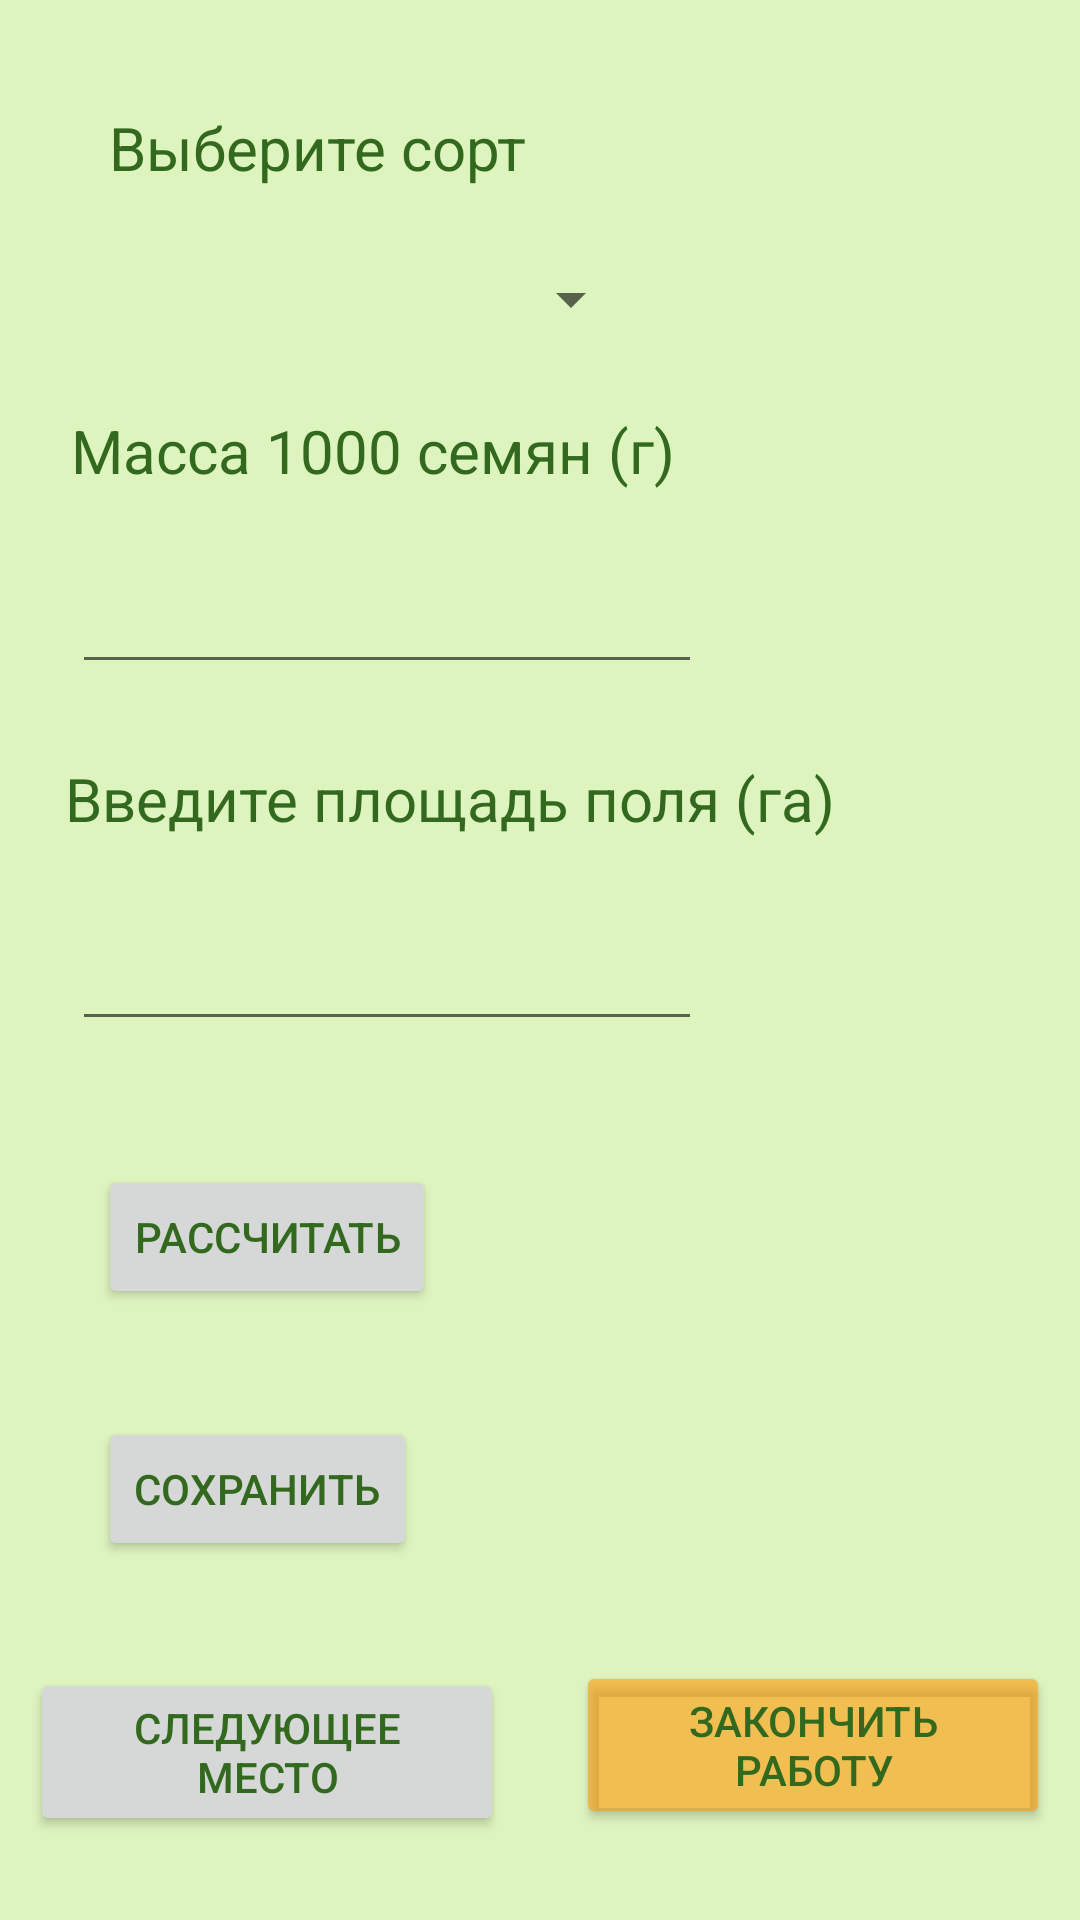

Produce the Android XML layout that renders to this screen, including the resource entries it uses.
<!-- AndroidManifest.xml: application theme Theme.Sunflower -->
<!-- res/layout/activity_main.xml -->
<?xml version="1.0" encoding="utf-8"?>
<androidx.constraintlayout.widget.ConstraintLayout xmlns:android="http://schemas.android.com/apk/res/android"
    xmlns:app="http://schemas.android.com/apk/res-auto"
    xmlns:tools="http://schemas.android.com/tools"
    android:layout_width="match_parent"
    android:layout_height="match_parent"
    tools:context=".MainActivity">

 <TextView
     android:id="@+id/textView"
     android:layout_width="wrap_content"
     android:layout_height="wrap_content"
     android:layout_marginStart="36dp"
     android:fontFamily="sans-serif"
     android:gravity="center_horizontal"
     android:text="@string/sort"
     android:textSize="20sp"
     app:layout_constraintBottom_toBottomOf="parent"
     app:layout_constraintStart_toStartOf="parent"
     app:layout_constraintTop_toTopOf="parent"
     app:layout_constraintVertical_bias="0.058" />

 <Spinner
     android:id="@+id/spinner"
     android:layout_width="188dp"
     android:layout_height="26dp"
     android:layout_marginStart="10dp"
     android:layout_marginTop="24dp"
     android:layout_marginEnd="10dp"
     app:layout_constraintEnd_toEndOf="parent"
     app:layout_constraintHorizontal_bias="0.108"
     app:layout_constraintStart_toStartOf="parent"
     app:layout_constraintTop_toBottomOf="@+id/textView" />

 <TextView
     android:id="@+id/textView3"
     android:layout_width="wrap_content"
     android:layout_height="wrap_content"
     android:layout_marginTop="24dp"
     android:text="@string/weight"
     android:textSize="20sp"
     app:layout_constraintEnd_toEndOf="parent"
     app:layout_constraintHorizontal_bias="0.149"
     app:layout_constraintStart_toStartOf="parent"
     app:layout_constraintTop_toBottomOf="@+id/spinner" />

 <TextView
     android:id="@+id/textView4"
     android:layout_width="wrap_content"
     android:layout_height="wrap_content"
     android:text="@string/square"
     android:textSize="20sp"
     app:layout_constraintBottom_toBottomOf="parent"
     app:layout_constraintEnd_toEndOf="parent"
     app:layout_constraintHorizontal_bias="0.209"
     app:layout_constraintStart_toStartOf="parent"
     app:layout_constraintTop_toBottomOf="@+id/textView3"
     app:layout_constraintVertical_bias="0.198" />

 <EditText
     android:id="@+id/editTextNumber"
     android:layout_width="wrap_content"
     android:layout_height="wrap_content"
     android:ems="10"
     android:inputType="number"
     android:textColorHighlight="@color/green2"
     android:textColorLink="@color/green2"
     app:layout_constraintBottom_toBottomOf="parent"
     app:layout_constraintEnd_toEndOf="parent"
     app:layout_constraintHorizontal_bias="0.159"
     app:layout_constraintStart_toStartOf="parent"
     app:layout_constraintTop_toBottomOf="@+id/textView4"
     app:layout_constraintVertical_bias="0.081" />

 <EditText
     android:id="@+id/editTextNumber2"
     android:layout_width="wrap_content"
     android:layout_height="wrap_content"
     android:ems="10"
     android:inputType="number"
     android:textColorHighlight="@color/green2"
     android:textColorLink="@color/green2"
     app:layout_constraintBottom_toTopOf="@+id/textView4"
     app:layout_constraintEnd_toEndOf="parent"
     app:layout_constraintHorizontal_bias="0.159"
     app:layout_constraintStart_toStartOf="parent"
     app:layout_constraintTop_toBottomOf="@+id/textView3"
     app:layout_constraintVertical_bias="0.485" />

 <Button
     android:id="@+id/button"
     android:layout_width="wrap_content"
     android:layout_height="wrap_content"
     android:text="@string/calculate"
     app:layout_constraintBottom_toBottomOf="parent"
     app:layout_constraintEnd_toEndOf="parent"
     app:layout_constraintHorizontal_bias="0.132"
     app:layout_constraintStart_toStartOf="parent"
     app:layout_constraintTop_toBottomOf="@+id/editTextNumber"
     app:layout_constraintVertical_bias="0.169" />

 <Button
     android:id="@+id/button2"
     android:layout_width="wrap_content"
     android:layout_height="wrap_content"
     android:text="@string/save"
     app:layout_constraintBottom_toBottomOf="parent"
     app:layout_constraintEnd_toEndOf="parent"
     app:layout_constraintHorizontal_bias="0.129"
     app:layout_constraintStart_toStartOf="parent"
     app:layout_constraintTop_toBottomOf="@+id/button"
     app:layout_constraintVertical_bias="0.231" />

 <Button
     android:id="@+id/button3"
     android:layout_width="158dp"
     android:layout_height="56dp"
     android:layout_marginStart="10dp"
     android:layout_marginTop="54dp"
     android:layout_marginBottom="40dp"
     android:width="40dp"
     android:text="@string/nextPlace"
     app:layout_constraintBottom_toBottomOf="parent"
     app:layout_constraintStart_toStartOf="parent"
     app:layout_constraintTop_toBottomOf="@+id/button2"
     app:layout_constraintVertical_bias="0.612" />

 <Button
     android:id="@+id/close"
     android:layout_width="158dp"
     android:layout_height="56dp"
     android:layout_marginEnd="10dp"
     android:text="@string/escape"
     app:backgroundTint="#92FF9800"
     app:layout_constraintBottom_toBottomOf="parent"
     app:layout_constraintEnd_toEndOf="parent"
     app:layout_constraintTop_toTopOf="parent"
     app:layout_constraintVertical_bias="0.948" />

 <TextView
     android:id="@+id/textView9"
     android:layout_width="135dp"
     android:layout_height="44dp"
     android:layout_marginTop="44dp"
     app:layout_constraintEnd_toEndOf="parent"
     app:layout_constraintHorizontal_bias="0.603"
     app:layout_constraintStart_toEndOf="@+id/button"
     app:layout_constraintTop_toBottomOf="@+id/editTextNumber" />


</androidx.constraintlayout.widget.ConstraintLayout>
<!-- resources referenced by this layout -->
<resources>
  <color name="green2">#FF4FA35D</color>
  <string name="calculate">Рассчитать</string>
  <string name="escape">Закончить работу</string>
  <string name="nextPlace">Следующее место</string>
  <string name="save">Сохранить</string>
  <string name="sort">Выберите сорт</string>
  <string name="square">Введите площадь поля (га)</string>
  <string name="weight">Масса 1000 семян (г)</string>
  <style name="Theme.Sunflower" parent="Theme.MaterialComponents.DayNight.NoActionBar">
          
          <item name="colorPrimary">@color/text1</item>
          <item name="colorPrimaryVariant">@color/green2</item>
          <item name="colorOnPrimary">@color/green_back</item>
          
          <item name="colorSecondary">@color/teal_200</item>
          <item name="colorSecondaryVariant">@color/teal_700</item>
          <item name="colorOnSecondary">@color/black</item>
          
          <item name="android:statusBarColor" tools:targetApi="l">?attr/colorPrimaryVariant</item>
          <item name="android:colorBackground" tools:targetApi="l">?attr/colorOnPrimary</item>
          <item name="android:textColor" tools:targetApi="l">?attr/colorPrimary</item>
          
      </style>
  <color name="text1">#FF33691E</color>
  <color name="green_back">#FFDEF4BF</color>
  <color name="teal_200">#FF03DAC5</color>
  <color name="teal_700">#FF018786</color>
  <color name="black">#FF000000</color>
</resources>
